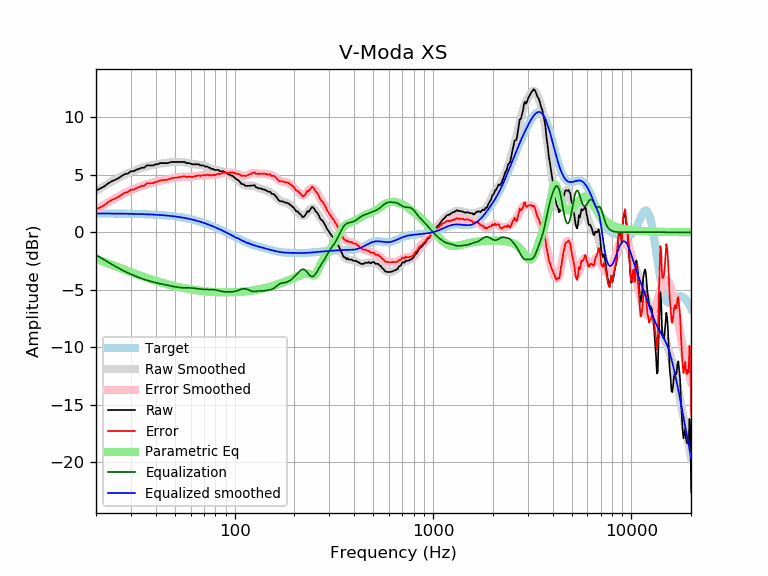

Source data for this figure (header and first rows):
frequency, raw, error, smoothed, error_smoothed, equalization, parametric_eq, equalized_raw, equalized_smoothed, target
20, 3.63, 1.99, 3.61, 1.97, -1.97, -2.31, 1.66, 1.64, 1.64
21, 3.81, 2.17, 3.83, 2.19, -2.19, -2.45, 1.62, 1.64, 1.64
22, 3.99, 2.36, 4.04, 2.40, -2.40, -2.58, 1.60, 1.64, 1.64
23, 4.25, 2.62, 4.23, 2.60, -2.60, -2.71, 1.65, 1.63, 1.63
24, 4.44, 2.81, 4.41, 2.78, -2.78, -2.83, 1.66, 1.63, 1.63
25, 4.57, 2.94, 4.59, 2.96, -2.96, -2.95, 1.61, 1.63, 1.63
26, 4.72, 3.09, 4.75, 3.12, -3.12, -3.07, 1.60, 1.62, 1.62
27, 4.92, 3.30, 4.89, 3.27, -3.27, -3.17, 1.64, 1.62, 1.62
28, 5.07, 3.45, 5.03, 3.41, -3.41, -3.28, 1.66, 1.62, 1.62
29, 5.12, 3.51, 5.15, 3.54, -3.54, -3.38, 1.58, 1.61, 1.61
30, 5.32, 3.71, 5.26, 3.66, -3.66, -3.48, 1.67, 1.61, 1.61
31, 5.32, 3.72, 5.36, 3.76, -3.76, -3.57, 1.56, 1.60, 1.60
32, 5.45, 3.85, 5.45, 3.86, -3.86, -3.66, 1.59, 1.60, 1.60
33, 5.52, 3.93, 5.54, 3.95, -3.95, -3.74, 1.57, 1.59, 1.59
34, 5.62, 4.04, 5.61, 4.03, -4.03, -3.82, 1.59, 1.58, 1.58
35, 5.62, 4.05, 5.68, 4.10, -4.10, -3.90, 1.52, 1.58, 1.58
36, 5.82, 4.26, 5.74, 4.17, -4.17, -3.97, 1.65, 1.57, 1.57
37, 5.82, 4.26, 5.79, 4.23, -4.23, -4.04, 1.59, 1.56, 1.56
38, 5.82, 4.27, 5.84, 4.29, -4.29, -4.11, 1.53, 1.55, 1.55
39, 5.82, 4.28, 5.88, 4.34, -4.34, -4.17, 1.48, 1.54, 1.54
40, 5.92, 4.39, 5.92, 4.39, -4.39, -4.23, 1.54, 1.53, 1.53
41, 5.92, 4.41, 5.95, 4.43, -4.43, -4.29, 1.49, 1.52, 1.52
42, 6.02, 4.52, 5.98, 4.47, -4.47, -4.34, 1.55, 1.51, 1.51
43, 6.02, 4.53, 6.00, 4.51, -4.51, -4.40, 1.51, 1.49, 1.49
44, 6.02, 4.55, 6.03, 4.55, -4.55, -4.44, 1.48, 1.48, 1.48
45, 6.02, 4.56, 6.05, 4.58, -4.58, -4.49, 1.44, 1.46, 1.46
46, 6.02, 4.58, 6.07, 4.62, -4.62, -4.54, 1.41, 1.45, 1.45
47, 6.08, 4.65, 6.08, 4.65, -4.65, -4.58, 1.43, 1.43, 1.43
48, 6.12, 4.71, 6.10, 4.68, -4.68, -4.62, 1.44, 1.42, 1.42
49, 6.12, 4.73, 6.11, 4.72, -4.72, -4.66, 1.41, 1.40, 1.40
50, 6.12, 4.75, 6.12, 4.75, -4.75, -4.70, 1.38, 1.38, 1.38
51, 6.12, 4.77, 6.13, 4.77, -4.77, -4.73, 1.35, 1.36, 1.36
52, 6.12, 4.79, 6.13, 4.79, -4.79, -4.76, 1.33, 1.34, 1.34
53, 6.12, 4.81, 6.13, 4.81, -4.81, -4.80, 1.31, 1.32, 1.32
54, 6.12, 4.83, 6.12, 4.82, -4.82, -4.83, 1.30, 1.29, 1.29
55, 6.12, 4.85, 6.10, 4.83, -4.83, -4.85, 1.29, 1.27, 1.27
56, 6.12, 4.88, 6.08, 4.84, -4.84, -4.88, 1.29, 1.25, 1.25
57, 6.02, 4.80, 6.06, 4.84, -4.84, -4.91, 1.19, 1.22, 1.22
58, 6.02, 4.83, 6.03, 4.84, -4.84, -4.93, 1.18, 1.19, 1.19
59, 6.02, 4.86, 6.01, 4.84, -4.84, -4.95, 1.18, 1.17, 1.17
60, 5.98, 4.84, 5.98, 4.85, -4.85, -4.97, 1.14, 1.14, 1.14
61, 5.92, 4.81, 5.96, 4.85, -4.85, -4.99, 1.07, 1.11, 1.11
62, 5.92, 4.84, 5.94, 4.86, -4.86, -5.01, 1.06, 1.08, 1.08
63, 5.92, 4.87, 5.93, 4.88, -4.88, -5.03, 1.05, 1.05, 1.05
64, 5.92, 4.91, 5.91, 4.89, -4.89, -5.05, 1.03, 1.02, 1.02
65, 5.92, 4.94, 5.90, 4.91, -4.91, -5.07, 1.01, 0.99, 0.99
66, 5.92, 4.97, 5.88, 4.93, -4.93, -5.08, 0.99, 0.95, 0.95
67, 5.82, 4.90, 5.86, 4.94, -4.94, -5.10, 0.88, 0.92, 0.92
68, 5.82, 4.94, 5.84, 4.95, -4.95, -5.11, 0.87, 0.88, 0.88
69, 5.82, 4.97, 5.81, 4.96, -4.96, -5.12, 0.86, 0.85, 0.85
70, 5.81, 4.99, 5.78, 4.97, -4.97, -5.13, 0.83, 0.81, 0.81
71, 5.72, 4.95, 5.75, 4.97, -4.97, -5.14, 0.75, 0.78, 0.78
72, 5.72, 4.98, 5.72, 4.98, -4.98, -5.15, 0.75, 0.74, 0.74
73, 5.72, 5.02, 5.68, 4.98, -4.98, -5.16, 0.75, 0.70, 0.70
74, 5.62, 4.96, 5.64, 4.98, -4.98, -5.17, 0.65, 0.66, 0.66
75, 5.62, 5.00, 5.60, 4.98, -4.98, -5.18, 0.65, 0.62, 0.62
76, 5.52, 4.94, 5.56, 4.98, -4.98, -5.19, 0.55, 0.59, 0.59
77, 5.52, 4.98, 5.52, 4.98, -4.98, -5.20, 0.54, 0.55, 0.55
78, 5.52, 5.01, 5.49, 4.99, -4.99, -5.20, 0.53, 0.51, 0.51
79, 5.42, 4.96, 5.46, 5.00, -5.00, -5.21, 0.42, 0.47, 0.47
... 553 more rows
